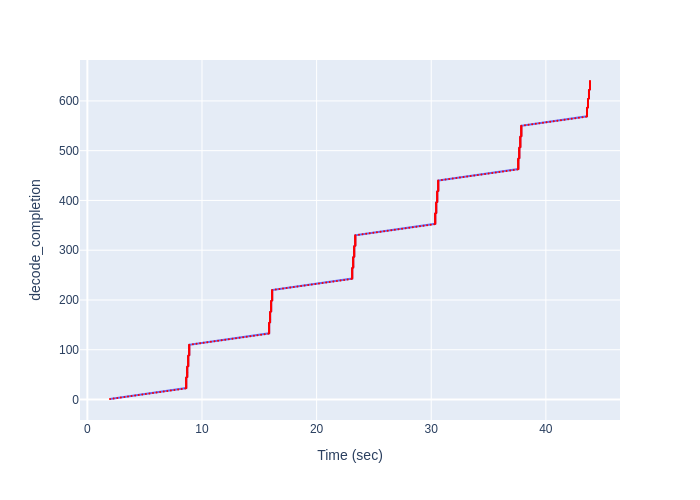

Values plotted in this chart, from the file beside it:
Time (sec), decode_completion
1.974, 1
2.29, 2
2.611, 3
2.923, 4
3.234, 5
3.546, 6
3.858, 7
4.169, 8
4.482, 9
4.794, 10
5.106, 11
5.417, 12
5.729, 13
6.039, 14
6.351, 15
6.662, 16
6.973, 17
7.286, 18
7.598, 19
7.917, 20
8.229, 21
8.541, 22
8.626, 23
8.626, 24
8.626, 25
8.626, 26
8.626, 27
8.626, 28
8.626, 29
8.626, 30
8.626, 31
8.626, 32
8.626, 33
8.626, 34
8.626, 35
8.626, 36
8.626, 37
8.626, 38
8.626, 39
8.626, 40
8.626, 41
8.626, 42
8.626, 43
8.626, 44
8.713, 45
8.713, 46
8.713, 47
8.713, 48
8.713, 49
8.713, 50
8.713, 51
8.713, 52
8.713, 53
8.713, 54
8.713, 55
8.713, 56
8.713, 57
8.713, 58
8.713, 59
8.713, 60
... 580 more rows
